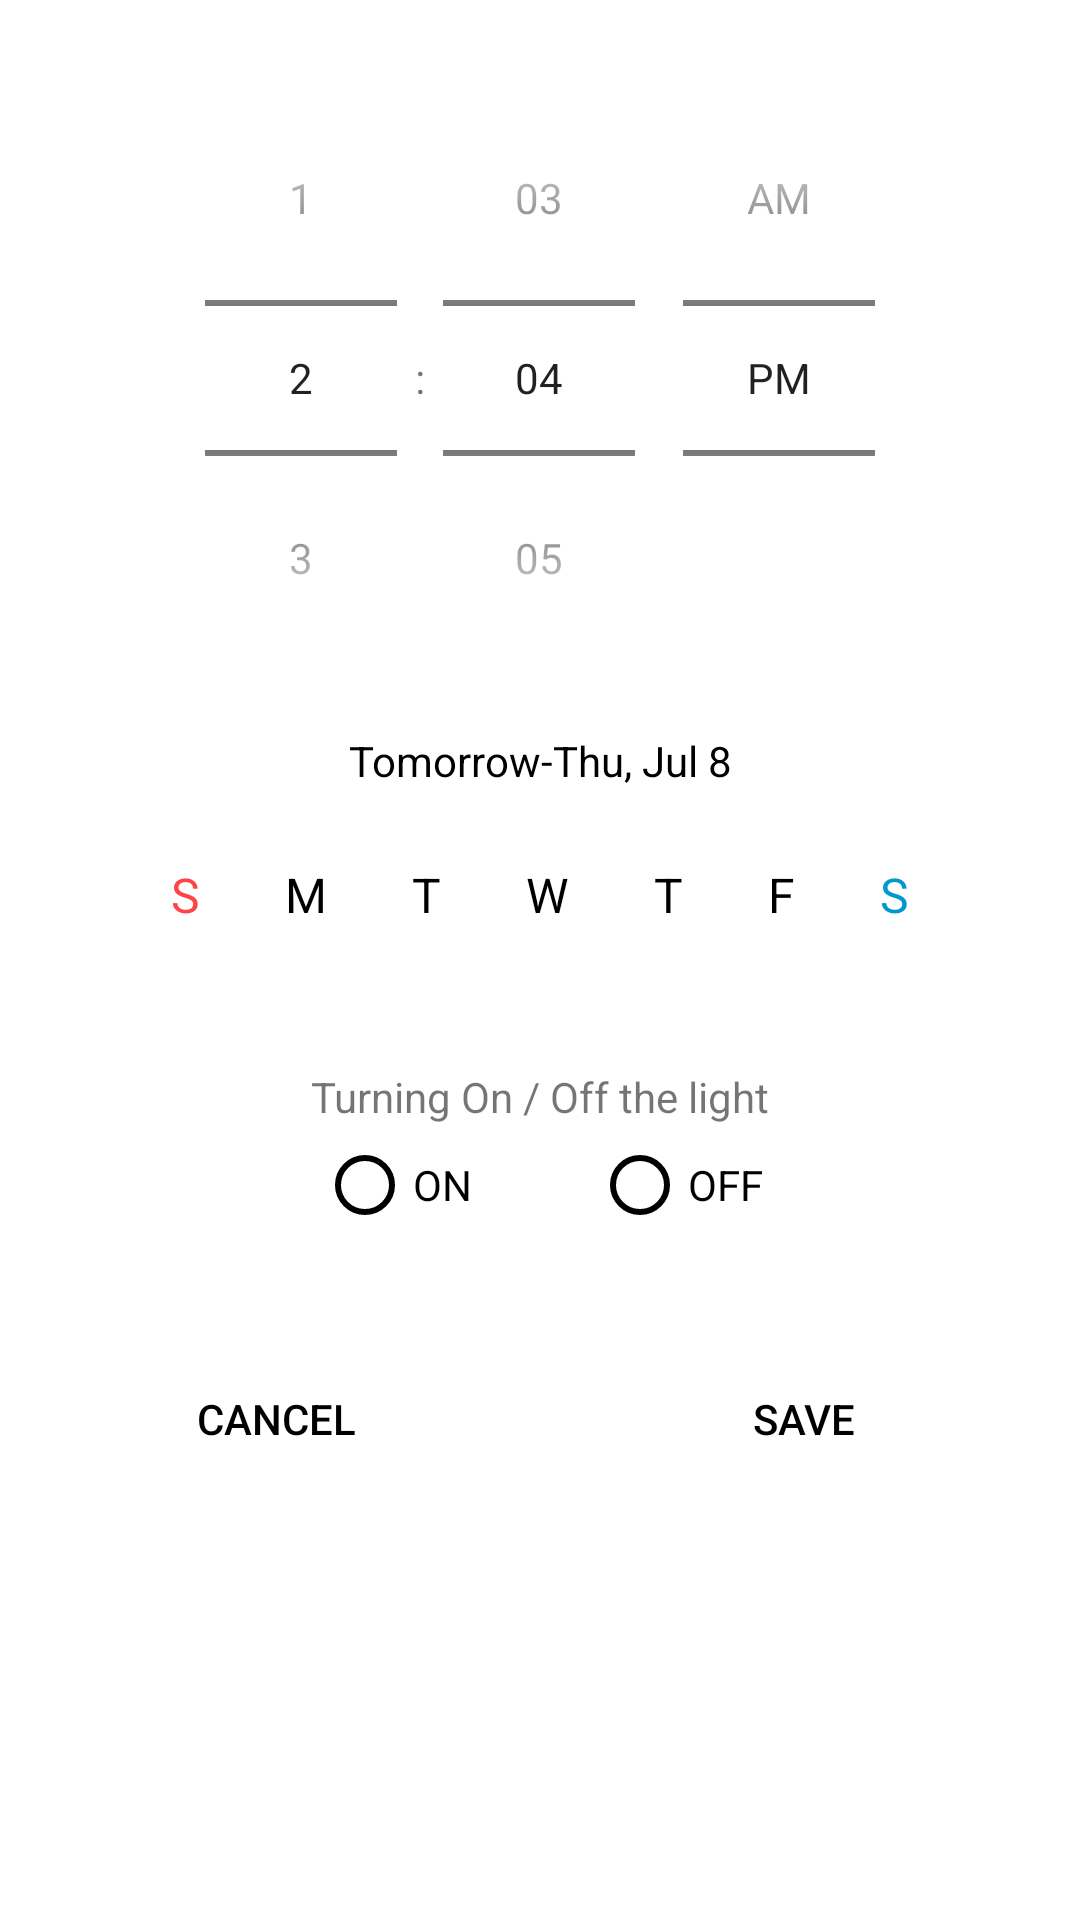

This screen was rendered from an Android layout file. Write that file and the resources it references.
<!-- AndroidManifest.xml: application theme Theme.MAUS -->
<!-- res/layout/dialog_timer_setting.xml -->
<?xml version="1.0" encoding="utf-8"?>
<androidx.constraintlayout.widget.ConstraintLayout xmlns:android="http://schemas.android.com/apk/res/android"
    xmlns:app="http://schemas.android.com/apk/res-auto"
    xmlns:tools="http://schemas.android.com/tools"
    android:layout_width="match_parent"
    android:layout_height="wrap_content"
    android:layout_marginLeft="24dp"
    android:layout_marginRight="24dp"
    android:background="@drawable/dialog_round_border"
    android:paddingLeft="16dp"
    android:paddingTop="16dp"
    android:paddingRight="16dp"
    android:paddingBottom="16dp">


    <TimePicker
        android:id="@+id/time"
        android:layout_width="match_parent"
        android:layout_height="0dp"
        android:layout_marginTop="4dp"
        android:numbersSelectorColor="#D6D6D6"
        android:timePickerMode="spinner"
        app:layout_constraintEnd_toEndOf="parent"
        app:layout_constraintHorizontal_bias="0.495"
        app:layout_constraintStart_toStartOf="parent"
        app:layout_constraintTop_toTopOf="parent" />

    <Button
        android:id="@+id/saveBtn"
        android:layout_width="140dp"
        android:layout_height="50dp"
        android:layout_marginTop="432dp"
        android:background="@android:color/transparent"
        android:elevation="0dp"
        android:text="@string/save"
        android:textColor="@color/black"
        app:iconPadding="0dp"
        app:layout_constraintEnd_toEndOf="parent"
        app:layout_constraintStart_toEndOf="@+id/cancelBtn"
        app:layout_constraintTop_toTopOf="parent" />

    <Button
        android:id="@+id/cancelBtn"
        android:layout_width="140dp"
        android:layout_height="50dp"
        android:layout_marginTop="432dp"
        android:layout_marginEnd="30dp"
        android:background="@android:color/transparent"
        android:text="@string/cancel"
        android:textColor="@color/black"
        app:layout_constraintEnd_toStartOf="@+id/saveBtn"
        app:layout_constraintStart_toStartOf="parent"
        app:layout_constraintTop_toTopOf="parent" />

    <ImageButton
        android:id="@+id/dateBtn"
        android:layout_width="wrap_content"
        android:layout_height="wrap_content"
        android:layout_marginTop="10dp"
        android:layout_marginEnd="16dp"
        android:background="@android:color/transparent"
        app:layout_constraintEnd_toEndOf="parent"
        app:layout_constraintTop_toBottomOf="@+id/time"
        app:srcCompat="@drawable/ic_outline_date_range_24" />

    <TextView
        android:id="@+id/settingDateDayTextView"
        android:layout_width="wrap_content"
        android:layout_height="27dp"
        android:layout_marginTop="8dp"
        android:gravity="center"
        android:text="Tomorrow-Thu, Jul 8"
        android:textColor="@color/black"
        android:textSize="14sp"
        app:layout_constraintEnd_toEndOf="parent"
        app:layout_constraintStart_toStartOf="parent"
        app:layout_constraintTop_toBottomOf="@+id/time" />

    <com.google.android.material.chip.ChipGroup
        android:id="@+id/chipGroup"
        android:layout_width="wrap_content"
        android:layout_height="wrap_content"
        android:layout_marginTop="16dp"

        app:chipSpacingHorizontal="4dp"
        app:layout_constraintEnd_toEndOf="parent"
        app:layout_constraintStart_toStartOf="parent"
        app:layout_constraintTop_toBottomOf="@+id/settingDateDayTextView"
        app:singleLine="true">

        <com.google.android.material.chip.Chip
            android:id="@+id/sunChip"
            style="@style/Widget.MaterialComponents.Chip.Choice"
            android:layout_width="wrap_content"
            android:layout_height="wrap_content"
            android:text="S"
            android:textColor="@android:color/holo_red_light"
            android:textSize="16sp"
            app:chipBackgroundColor="@color/custom_chip"
            app:chipIconSize="16dp"
            app:chipMinTouchTargetSize="16dp"
            app:closeIconSize="16dp" />

        <com.google.android.material.chip.Chip
            android:id="@+id/monChip"
            style="@style/Widget.MaterialComponents.Chip.Choice"
            android:layout_width="wrap_content"
            android:layout_height="wrap_content"
            android:text="M"
            android:textColor="@color/black"
            android:textSize="16sp"
            app:chipBackgroundColor="@color/custom_chip"
            app:chipIconSize="16dp"
            app:chipMinTouchTargetSize="16dp"
            app:closeIconSize="16dp" />

        <com.google.android.material.chip.Chip
            android:id="@+id/tueChip"
            style="@style/Widget.MaterialComponents.Chip.Choice"
            android:layout_width="wrap_content"
            android:layout_height="wrap_content"
            android:text="T"
            android:textColor="@color/black"
            android:textSize="16sp"
            app:chipBackgroundColor="@color/custom_chip"
            app:chipIconSize="16dp"
            app:chipMinTouchTargetSize="16dp"
            app:closeIconSize="16dp" />

        <com.google.android.material.chip.Chip
            android:id="@+id/wedChip"
            style="@style/Widget.MaterialComponents.Chip.Choice"
            android:layout_width="wrap_content"
            android:layout_height="wrap_content"
            android:text="W"
            android:textColor="@color/black"
            android:textSize="16sp"
            app:chipBackgroundColor="@color/custom_chip"
            app:chipIconSize="16dp"
            app:chipMinTouchTargetSize="16dp"
            app:closeIconSize="16dp" />

        <com.google.android.material.chip.Chip
            android:id="@+id/thuChip"
            style="@style/Widget.MaterialComponents.Chip.Choice"
            android:layout_width="wrap_content"
            android:layout_height="wrap_content"
            android:text="T"
            android:textColor="@color/black"
            android:textSize="16sp"
            app:chipBackgroundColor="@color/custom_chip"
            app:chipIconSize="16dp"
            app:chipMinTouchTargetSize="16dp"
            app:closeIconSize="16dp" />

        <com.google.android.material.chip.Chip
            android:id="@+id/friChip"
            style="@style/Widget.MaterialComponents.Chip.Choice"
            android:layout_width="wrap_content"
            android:layout_height="wrap_content"
            android:text="F"
            android:textColor="@color/black"
            android:textSize="16sp"
            app:chipBackgroundColor="@color/custom_chip"
            app:chipIconSize="16dp"
            app:chipMinTouchTargetSize="16dp" />

        <com.google.android.material.chip.Chip
            android:id="@+id/satChip"
            style="@style/Widget.MaterialComponents.Chip.Choice"
            android:layout_width="wrap_content"
            android:layout_height="wrap_content"
            android:text="S"
            android:textColor="@android:color/holo_blue_dark"
            android:textSize="16sp"
            app:chipBackgroundColor="@color/custom_chip"
            app:chipIconSize="16dp"
            app:chipMinTouchTargetSize="16dp"
            app:closeIconSize="16dp" />

    </com.google.android.material.chip.ChipGroup>

    <RadioGroup
        android:id="@+id/radioGroup"
        android:layout_width="match_parent"
        android:layout_height="wrap_content"
        android:layout_marginTop="4dp"
        android:gravity="center"
        android:orientation="horizontal"
        app:layout_constraintTop_toBottomOf="@+id/textView2"
        tools:layout_editor_absoluteX="16dp">

        <RadioButton
            android:id="@+id/radioButtonOn"
            android:layout_width="wrap_content"
            android:layout_height="match_parent"
            android:layout_marginRight="20dp"
            android:text="@string/on"
            android:theme="@style/CustomRadioButton" />

        <RadioButton
            android:id="@+id/radioButtonOff"
            android:layout_width="wrap_content"
            android:layout_height="match_parent"
            android:layout_marginLeft="20dp"
            android:text="@string/off"
            android:theme="@style/CustomRadioButton" />

    </RadioGroup>

    <TextView
        android:id="@+id/textView2"
        android:layout_width="wrap_content"
        android:layout_height="wrap_content"
        android:layout_marginTop="340dp"
        android:text="@string/setting_action"
        app:layout_constraintEnd_toEndOf="parent"
        app:layout_constraintStart_toStartOf="parent"
        app:layout_constraintTop_toTopOf="parent" />

</androidx.constraintlayout.widget.ConstraintLayout>
<!-- resources referenced by this layout -->
<resources>
  <color name="black">#FF000000</color>
  <string name="cancel">Cancel</string>
  <string name="off">OFF</string>
  <string name="on">ON</string>
  <string name="save">Save</string>
  <string name="setting_action">Turning On / Off the light</string>
  <style name="CustomRadioButton" parent="Theme.AppCompat.Light">
          <item name="colorAccent">@color/black</item>
          <item name="colorControlNormal">@color/black</item>
      </style>
  <style name="Theme.MAUS" parent="Theme.MaterialComponents.DayNight.DarkActionBar">
          
          <item name="colorPrimary">@color/white</item>
          <item name="colorPrimaryVariant">@color/white</item>
          <item name="colorOnPrimary">@color/white</item>
          
          <item name="colorSecondary">@color/teal_200</item>
          <item name="colorSecondaryVariant">@color/teal_700</item>
          <item name="colorOnSecondary">@color/black</item>
          
          <item name="android:statusBarColor" tools:targetApi="l">?attr/colorPrimaryVariant</item>
          <item name="android:windowLightStatusBar" tools:targetApi="m">true</item> 
          
      </style>
  <color name="white">#FFFFFFFF</color>
  <color name="teal_200">#FF03DAC5</color>
  <color name="teal_700">#FF018786</color>
</resources>
